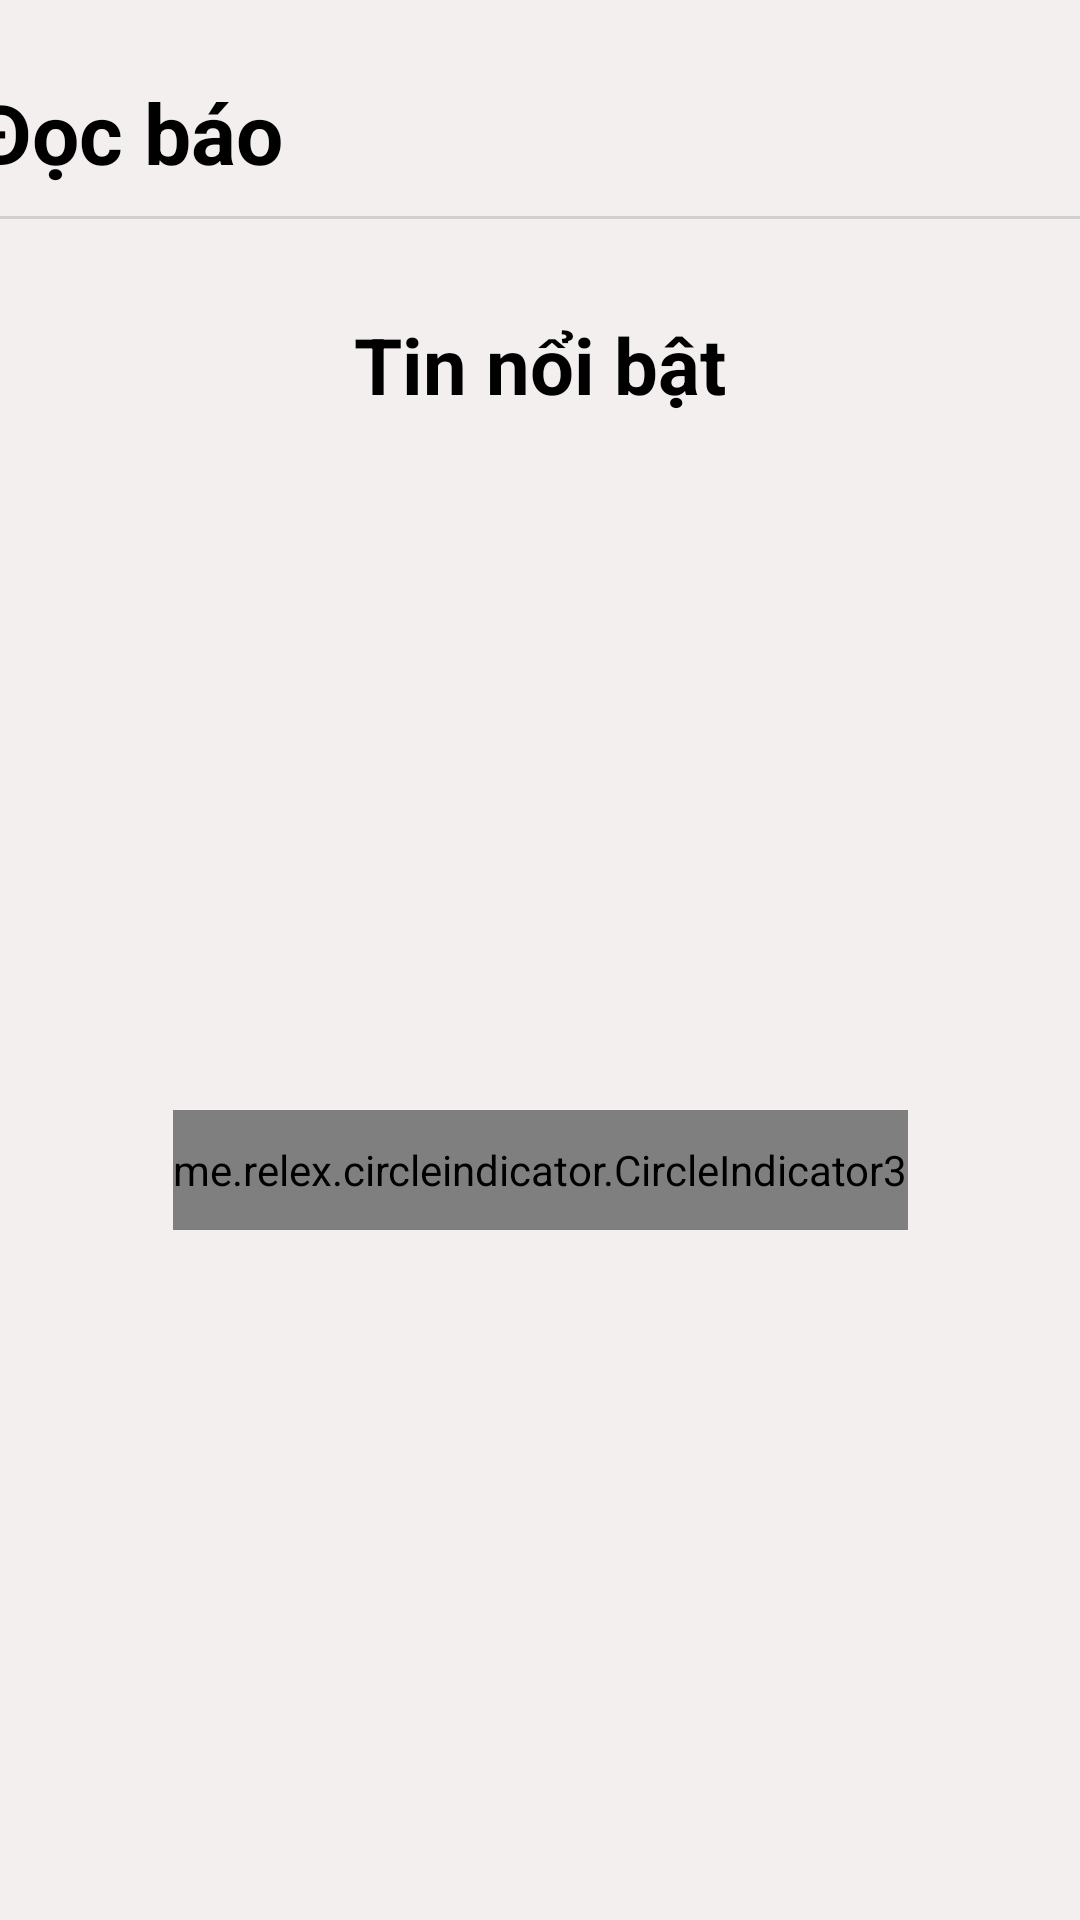

The Android layout XML behind this screen, and the referenced resources:
<!-- AndroidManifest.xml: application theme Theme.NewsRss -->
<!-- res/layout/activity_home.xml -->
<?xml version="1.0" encoding="utf-8"?>
<androidx.constraintlayout.widget.ConstraintLayout xmlns:android="http://schemas.android.com/apk/res/android"
    xmlns:app="http://schemas.android.com/apk/res-auto"
    xmlns:tools="http://schemas.android.com/tools"
    android:layout_width="match_parent"
    android:layout_height="match_parent"
    tools:context=".activity.HomeActivity"
    android:background="@color/white_bg"
    >

    <androidx.drawerlayout.widget.DrawerLayout
        android:id="@+id/drawerLayout"
        android:layout_width="match_parent"
        android:layout_height="match_parent">
        <androidx.constraintlayout.widget.ConstraintLayout
            android:layout_width="match_parent"
            android:layout_height="match_parent">

            <androidx.appcompat.widget.Toolbar
                android:id="@+id/toolbar"
                android:layout_width="409dp"
                android:layout_height="wrap_content"
                android:layout_marginTop="16dp"
                android:minHeight="?attr/actionBarSize"
                android:theme="?attr/actionBarTheme"
                app:layout_constraintEnd_toEndOf="parent"
                app:layout_constraintStart_toStartOf="parent"
                app:layout_constraintTop_toTopOf="parent">

                <TextView
                    android:id="@+id/titleToolbar"
                    android:layout_width="wrap_content"
                    android:layout_height="wrap_content"
                    android:text="Đọc báo"
                    android:textColor="#000"
                    android:textSize="28sp"
                    android:textStyle="bold"
                    tools:layout_editor_absoluteX="16dp"
                    tools:layout_editor_absoluteY="12dp" />
            </androidx.appcompat.widget.Toolbar>

            <View
                android:id="@+id/view"
                android:layout_width="match_parent"
                android:layout_height="1dp"
                android:background="#D1CECE"
                app:layout_constraintEnd_toEndOf="parent"
                app:layout_constraintStart_toStartOf="parent"
                app:layout_constraintTop_toBottomOf="@+id/toolbar" />

            <ScrollView
                android:layout_width="0dp"
                android:layout_height="0dp"
                app:layout_constraintBottom_toBottomOf="parent"
                app:layout_constraintEnd_toEndOf="parent"
                app:layout_constraintStart_toStartOf="parent"
                app:layout_constraintTop_toBottomOf="@+id/toolbar">

                <LinearLayout
                    android:layout_width="match_parent"
                    android:layout_height="wrap_content"
                    android:orientation="vertical">

                    <androidx.constraintlayout.widget.ConstraintLayout
                        android:layout_width="match_parent"
                        android:layout_height="match_parent">

                        <androidx.viewpager2.widget.ViewPager2

                            android:id="@+id/view_pager_2"
                            android:layout_width="match_parent"
                            android:layout_height="220dp"
                            android:layout_marginTop="10dp"
                            android:paddingStart="30dp"
                            android:paddingEnd="30dp"
                            app:layout_constraintTop_toBottomOf="@+id/textView" />

                        <me.relex.circleindicator.CircleIndicator3
                            android:id="@+id/circle_indicator_3"
                            android:layout_width="wrap_content"
                            android:layout_height="40dp"
                            android:layout_marginTop="1dp"
                            app:ci_drawable="@drawable/bg_indicator"
                            app:layout_constraintEnd_toEndOf="parent"
                            app:layout_constraintStart_toStartOf="parent"
                            app:layout_constraintTop_toBottomOf="@+id/view_pager_2" />

                        <TextView
                            android:id="@+id/textView"
                            android:layout_width="wrap_content"
                            android:layout_height="wrap_content"
                            android:layout_marginTop="16dp"
                            android:text="Tin nổi bật"
                            android:textColor="@color/black"
                            android:textSize="26sp"
                            android:textStyle="bold"
                            app:layout_constraintEnd_toEndOf="parent"
                            app:layout_constraintStart_toStartOf="parent"
                            app:layout_constraintTop_toBottomOf="@+id/recycleView_danhmuctin" />

                        <androidx.recyclerview.widget.RecyclerView
                            android:id="@+id/recycle_tin"
                            android:layout_width="match_parent"
                            android:layout_height="match_parent"
                            android:layout_marginTop="50dp"
                            app:layout_constraintEnd_toEndOf="parent"
                            app:layout_constraintHorizontal_bias="0.0"
                            app:layout_constraintStart_toStartOf="parent"
                            app:layout_constraintTop_toBottomOf="@+id/view_pager_2" />

                        <androidx.recyclerview.widget.RecyclerView
                            android:id="@+id/recycleView_danhmuctin"
                            android:layout_width="match_parent"
                            android:layout_height="wrap_content"
                            android:layout_marginTop="16dp"
                            android:background="@drawable/bg_recycle"
                            app:layout_constraintEnd_toEndOf="parent"
                            app:layout_constraintHorizontal_bias="0.0"
                            app:layout_constraintStart_toStartOf="parent"
                            app:layout_constraintTop_toTopOf="parent" />
                    </androidx.constraintlayout.widget.ConstraintLayout>

                </LinearLayout>
            </ScrollView>

        </androidx.constraintlayout.widget.ConstraintLayout>
        <com.google.android.material.navigation.NavigationView
            android:id="@+id/navigationView"
            android:layout_width="wrap_content"
            android:layout_height="match_parent"
            android:background="@color/white"
            android:layout_gravity="start">

            <ListView
                android:id="@+id/lvDanhMuc"
                android:layout_width="wrap_content"
                android:layout_height="wrap_content" />
        </com.google.android.material.navigation.NavigationView>
    </androidx.drawerlayout.widget.DrawerLayout>
</androidx.constraintlayout.widget.ConstraintLayout>
<!-- resources referenced by this layout -->
<resources>
  <color name="black">#FF000000</color>
  <color name="white">#FFFFFFFF</color>
  <color name="white_bg">#F3EFEF</color>
  <!-- drawable bg_indicator (drawable) -->
  <?xml version="1.0" encoding="utf-8"?>
  <shape xmlns:android="http://schemas.android.com/apk/res/android"
      android:shape="oval"
      >
      <solid android:color="#F3DA57"/>
      <size android:height="40dp"
          android:width="40dp"/>
  
  </shape>
  <!-- drawable bg_recycle (drawable) -->
  <?xml version="1.0" encoding="utf-8"?>
  <selector xmlns:android="http://schemas.android.com/apk/res/android">
      <item>
          <shape android:shape="rectangle">
              <stroke android:width="1dp" android:color="#D6D6D6"/>
              <corners android:radius="5dp"/>
          </shape>
      </item>
  </selector>
  <style name="Theme.NewsRss" parent="Theme.MaterialComponents.DayNight.NoActionBar">
          
          <item name="colorPrimary">@color/purple_500</item>
          <item name="colorPrimaryVariant">@color/color_ful</item>
          <item name="colorOnPrimary">@color/white</item>
          
          <item name="colorSecondary">@color/teal_200</item>
          <item name="colorSecondaryVariant">@color/teal_700</item>
          <item name="colorOnSecondary">@color/black</item>
          
          <item name="android:statusBarColor">?attr/colorPrimaryVariant</item>
          
      </style>
  <color name="purple_500">#FF6200EE</color>
  <color name="color_ful">#00B8D4</color>
  <color name="teal_200">#FF03DAC5</color>
  <color name="teal_700">#FF018786</color>
</resources>
